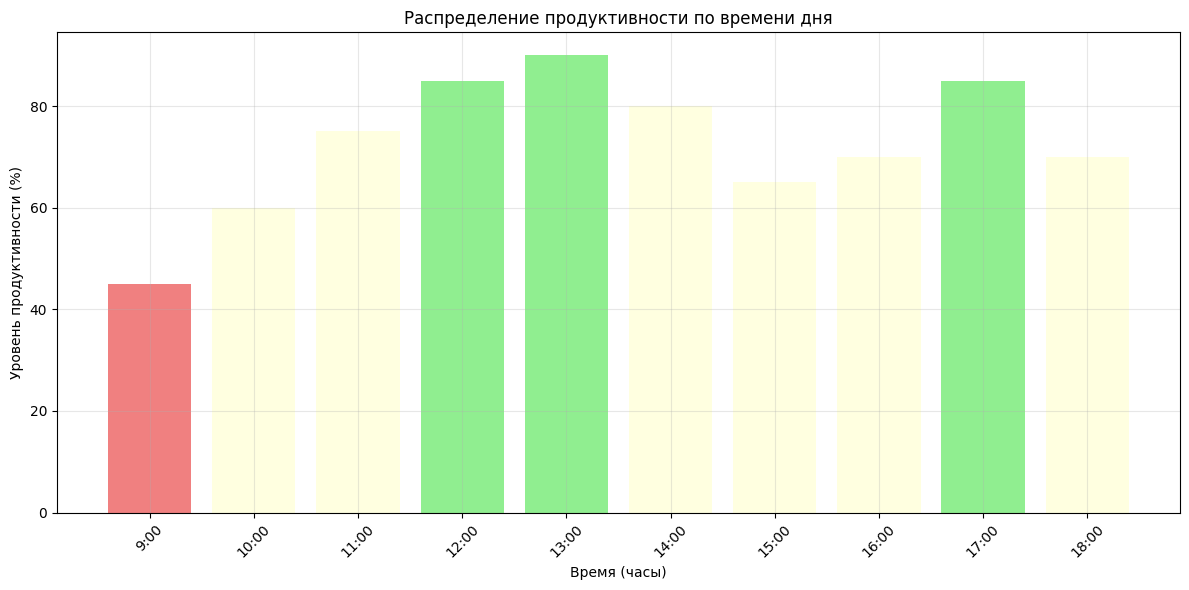

Source code (Python): (Note: this script raises an exception after producing the figure.)
import matplotlib
matplotlib.use('Agg')
import matplotlib.pyplot as plt
import numpy as np
import pandas as pd
from datetime import datetime, timedelta
import os

# Создаем дополнительные диаграммы
plt.rcParams['font.family'] = ['DejaVu Sans']
plt.rcParams['axes.unicode_minus'] = False

def create_productivity_chart():
    """Уровни продуктивности по времени дня"""
    fig, ax = plt.subplots(figsize=(12, 6))
    
    hours = list(range(9, 19))  # 9:00 - 18:00
    productivity = [45, 60, 75, 85, 90, 80, 65, 70, 85, 70]
    
    bars = ax.bar(hours, productivity, color=['lightcoral' if p < 60 else 'lightgreen' if p > 80 else 'lightyellow' for p in productivity])
    
    ax.set_xlabel('Время (часы)')
    ax.set_ylabel('Уровень продуктивности (%)')
    ax.set_title('Распределение продуктивности по времени дня')
    ax.set_xticks(hours)
    ax.set_xticklabels([f'{h}:00' for h in hours], rotation=45)
    ax.grid(True, alpha=0.3)
    
    plt.tight_layout()
    plt.savefig('images_diploma/productivity_by_hour.png', dpi=300, bbox_inches='tight')
    plt.close()
    print("✓ График продуктивности по часам")

def create_user_statistics():
    """Статистика использования приложений"""
    fig, (ax1, ax2) = plt.subplots(1, 2, figsize=(15, 6))
    
    # Pie chart приложений
    apps = ['VS Code', 'Chrome', 'Excel', 'Word', 'Telegram', 'YouTube', 'Другие']
    sizes = [25, 20, 15, 12, 10, 8, 10]
    colors = ['#ff9999', '#66b3ff', '#99ff99', '#ffcc99', '#ff99cc', '#c2c2f0', '#ffb3e6']
    
    ax1.pie(sizes, labels=apps, colors=colors, autopct='%1.1f%%', startangle=90)
    ax1.set_title('Распределение времени по приложениям')
    
    # Bar chart продуктивности
    categories = ['Продуктивные', 'Нейтральные', 'Отвлекающие']
    values = [60, 25, 15]
    colors_bar = ['green', 'orange', 'red']
    
    bars = ax2.bar(categories, values, color=colors_bar)
    ax2.set_ylabel('Процент времени (%)')
    ax2.set_title('Классификация активности')
    
    for bar, value in zip(bars, values):
        height = bar.get_height()
        ax2.text(bar.get_x() + bar.get_width()/2., height + 1,
                f'{value}%', ha='center', va='bottom')
    
    plt.tight_layout()
    plt.savefig('images_diploma/user_statistics.png', dpi=300, bbox_inches='tight')
    plt.close()
    print("✓ Статистика пользователей")

def create_weekly_report():
    """Недельный отчёт активности"""
    fig, ax = plt.subplots(figsize=(12, 6))
    
    days = ['Пн', 'Вт', 'Ср', 'Чт', 'Пт', 'Сб', 'Вс']
    productive = [6.5, 7.2, 6.8, 7.5, 6.2, 3.1, 2.5]
    neutral = [1.2, 0.8, 1.5, 1.0, 1.8, 2.5, 1.8]
    distracting = [0.3, 0.5, 0.7, 0.5, 1.0, 1.4, 2.2]
    
    width = 0.6
    ax.bar(days, productive, width, label='Продуктивное время', color='green', alpha=0.8)
    ax.bar(days, neutral, width, bottom=productive, label='Нейтральное время', color='orange', alpha=0.8)
    ax.bar(days, distracting, width, bottom=np.array(productive) + np.array(neutral), 
           label='Отвлекающее время', color='red', alpha=0.8)
    
    ax.set_ylabel('Часы')
    ax.set_title('Недельный отчёт активности')
    ax.legend()
    ax.grid(True, alpha=0.3)
    
    plt.tight_layout()
    plt.savefig('images_diploma/weekly_report.png', dpi=300, bbox_inches='tight')
    plt.close()
    print("✓ Недельный отчёт")

def create_roi_chart():
    """ROI проекта"""
    fig, ax = plt.subplots(figsize=(10, 6))
    
    months = list(range(1, 37))  # 3 года
    initial_cost = -25000
    monthly_savings = 3500
    
    cumulative = [initial_cost + i * monthly_savings for i in months]
    
    ax.plot(months, cumulative, 'b-', linewidth=3, label='Накопленная экономия')
    ax.axhline(y=0, color='r', linestyle='--', alpha=0.7, label='Точка окупаемости')
    ax.fill_between(months, cumulative, 0, where=np.array(cumulative) >= 0, alpha=0.3, color='green')
    ax.fill_between(months, cumulative, 0, where=np.array(cumulative) < 0, alpha=0.3, color='red')
    
    ax.set_xlabel('Месяцы')
    ax.set_ylabel('Экономия (руб.)')
    ax.set_title('ROI проекта Tracker33')
    ax.legend()
    ax.grid(True, alpha=0.3)
    
    plt.tight_layout()
    plt.savefig('images_diploma/roi_analysis.png', dpi=300, bbox_inches='tight')
    plt.close()
    print("✓ Анализ ROI")

if __name__ == "__main__":
    create_productivity_chart()
    create_user_statistics()
    create_weekly_report()
    create_roi_chart()
    print("\nВсе дополнительные диаграммы созданы!") 
